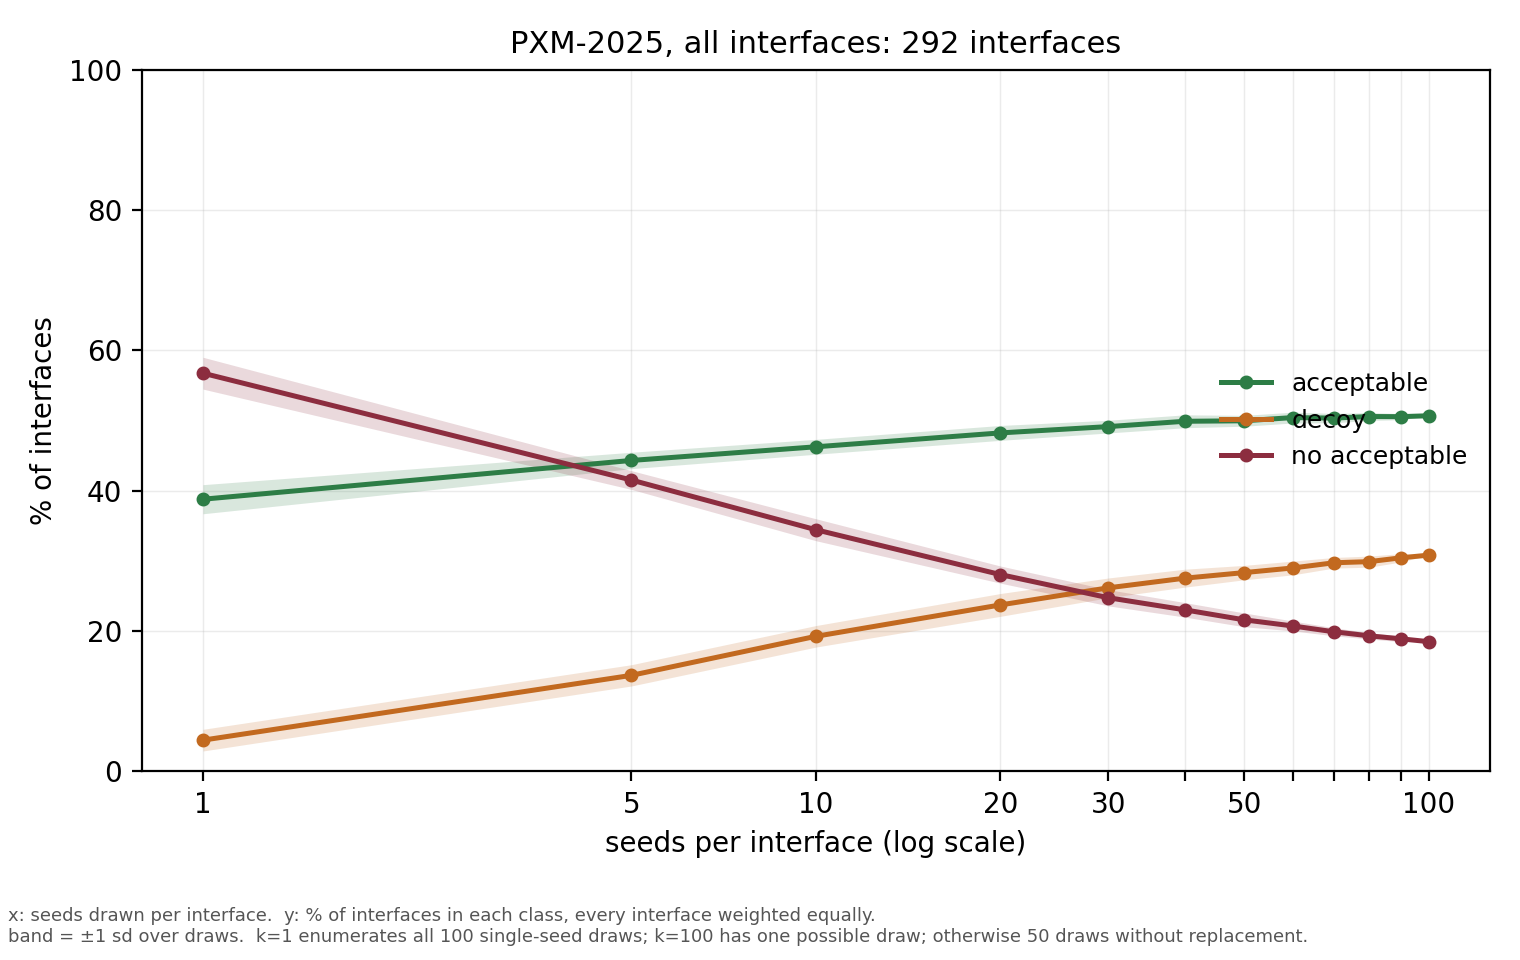

Data behind this chart, as committed beside it:
seeds, draws, acceptable, acceptable sd, decoy, decoy sd, no acceptable, no acceptable sd
1, 100, 0.3879, 0.0207, 0.0446, 0.0154, 0.5675, 0.0227
5, 50, 0.4432, 0.0117, 0.1369, 0.0152, 0.4153, 0.0134
10, 50, 0.4626, 0.0106, 0.1925, 0.0153, 0.3445, 0.0156
20, 50, 0.4824, 0.0106, 0.2373, 0.0163, 0.2805, 0.0122
30, 50, 0.4914, 0.0091, 0.2616, 0.014, 0.2475, 0.0116
40, 50, 0.499, 0.0092, 0.2754, 0.0128, 0.2303, 0.0103
50, 50, 0.4997, 0.0077, 0.2834, 0.0103, 0.216, 0.0098
60, 50, 0.5042, 0.0077, 0.2899, 0.0098, 0.2073, 0.007
70, 50, 0.5035, 0.0067, 0.2973, 0.0075, 0.199, 0.0057
80, 50, 0.5058, 0.0056, 0.299, 0.008, 0.1932, 0.0045
90, 50, 0.5055, 0.0044, 0.3044, 0.0059, 0.189, 0.004
100, 1, 0.5068, 0.0, 0.3082, 0.0, 0.1849, 0.0
